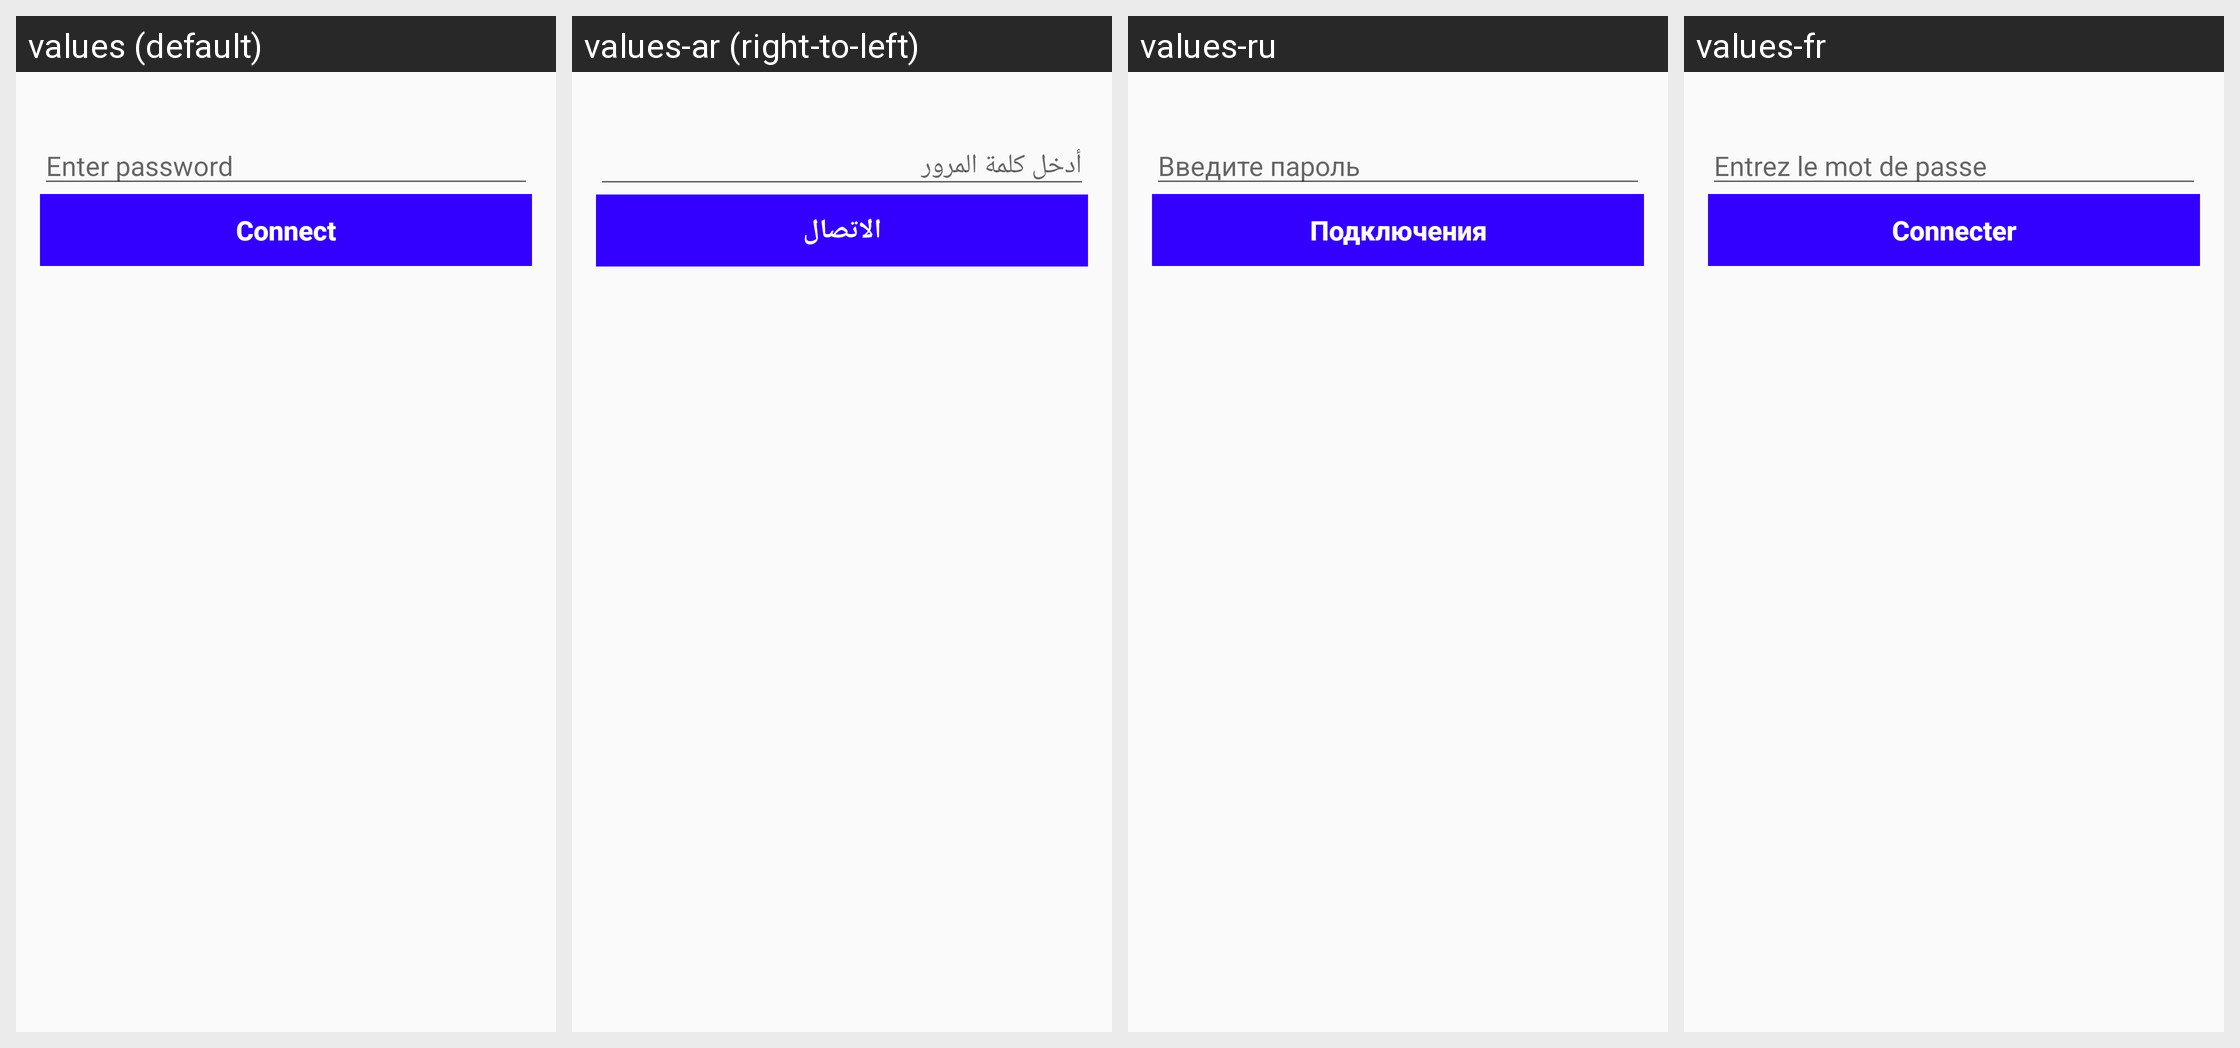

Translations of the strings shown on this Android screen, per locale in the grid:
Android screen res/layout/connectwifi.xml rendered under 4 locales, left to right: values (default), values-ar (right-to-left), values-ru, values-fr. Device: Nexus 5 (rendered at 1080×1920; each locale shown at half size, 540×960, under a caption strip naming it); theme AppTheme.
Other locales in the repository, not shown: values-de, values-en, values-fil, values-in, values-it, values-pl, values-pt, values-tr, values-vi, values-zh.
Strings drawn on this screen, with the default value and each locale's value (text and hints the layout hard-codes, and strings that could not be matched under every locale, appear in the picture but are not listed):

enter_password
  values: Enter password
  values-ar: أدخل كلمة المرور
  values-ru: Введите пароль
  values-fr: Entrez le mot de passe

connect
  values: Connect
  values-ar: الاتصال
  values-ru: Подключения
  values-fr: Connecter
